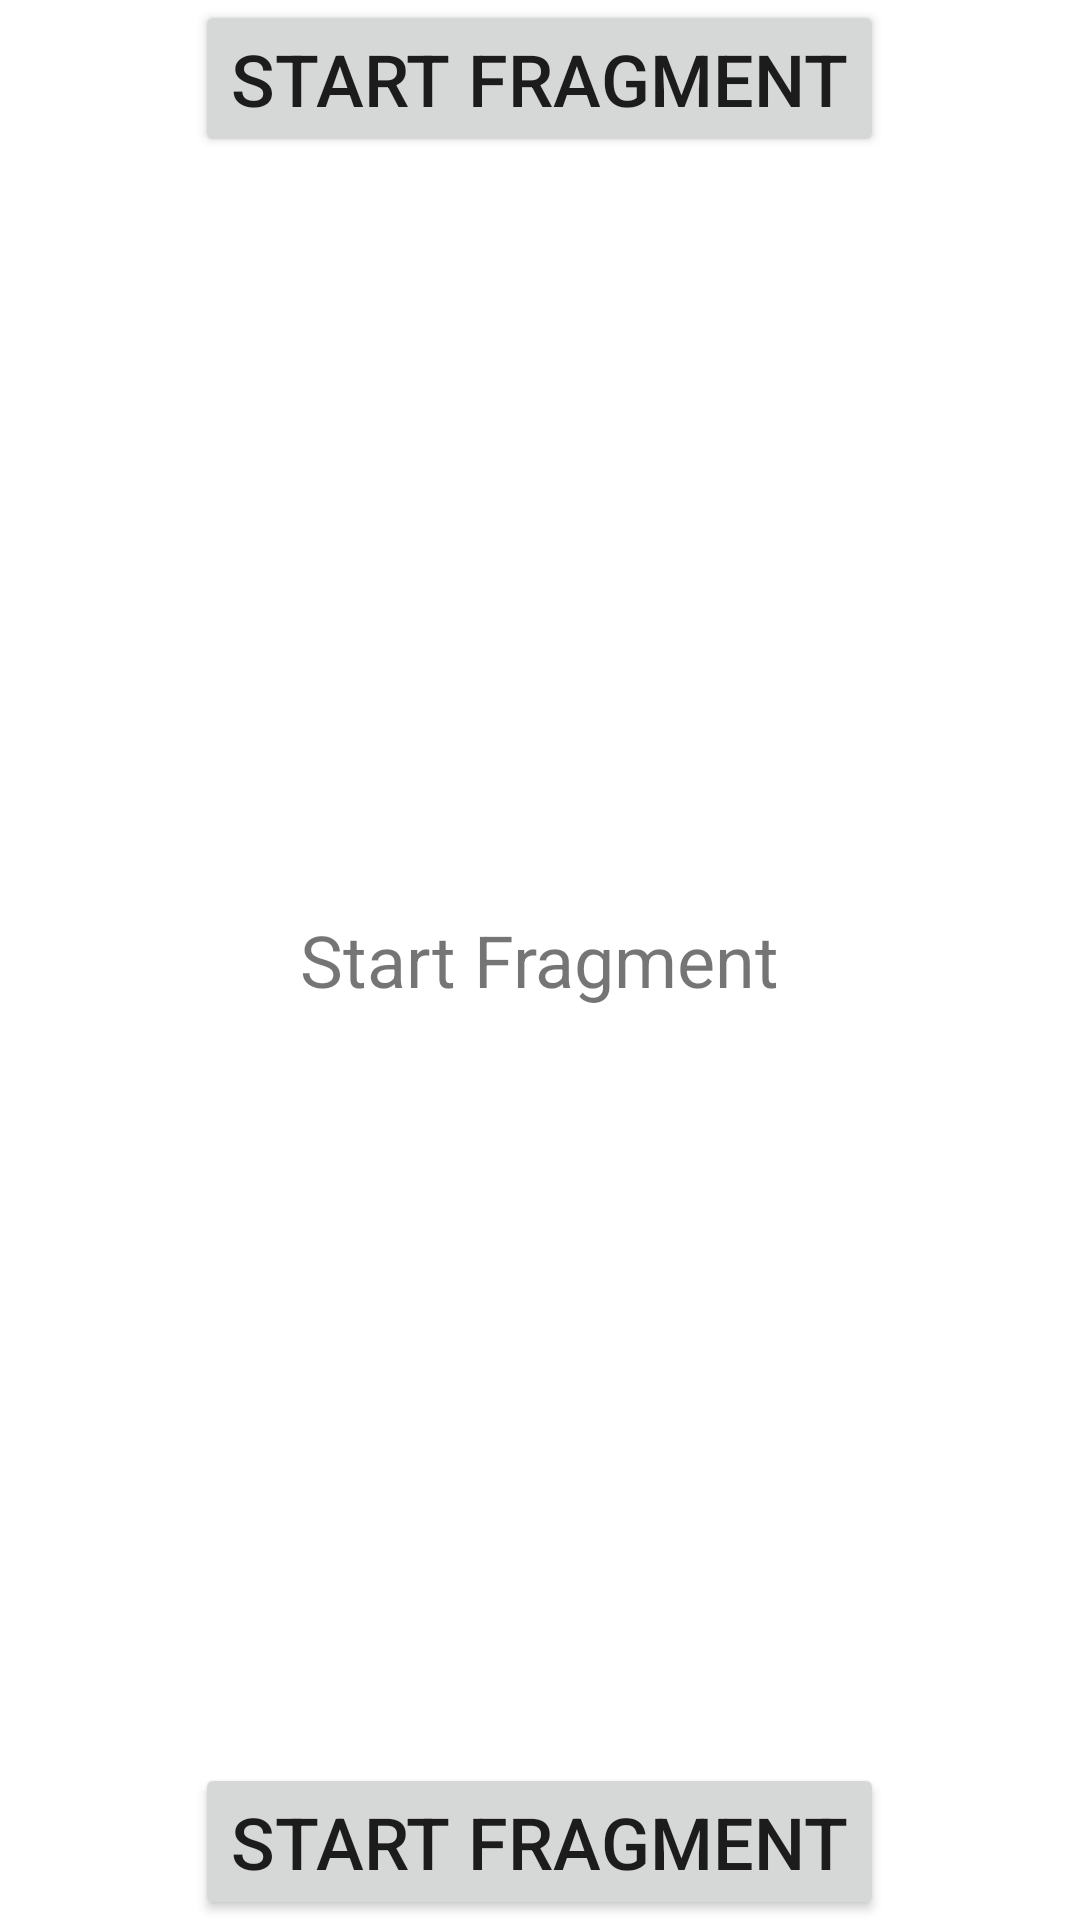

Android layout source for this screen:
<!-- AndroidManifest.xml: application theme Theme.ApplicationFragment -->
<!-- res/layout/fragment_start.xml -->
<?xml version="1.0" encoding="utf-8"?>
<FrameLayout xmlns:android="http://schemas.android.com/apk/res/android"
    xmlns:tools="http://schemas.android.com/tools"
    android:layout_width="match_parent"
    android:layout_height="match_parent"
    tools:context=".StartFragment">


    <Button
        android:layout_gravity="center_horizontal"
        android:layout_width="wrap_content"
        android:layout_height="wrap_content"
        android:text="@string/start_fragment"/>

    <TextView
        android:layout_gravity="center"
        android:layout_width="wrap_content"
        android:layout_height="wrap_content"
        android:text="@string/start_fragment"/>


    <Button
        android:layout_gravity="center_horizontal|bottom"
        android:layout_width="wrap_content"
        android:layout_height="wrap_content"
        android:text="@string/start_fragment"/>


</FrameLayout>
<!-- resources referenced by this layout -->
<resources>
  <string name="start_fragment">Start Fragment</string>
  <style name="Theme.ApplicationFragment" parent="Theme.MaterialComponents.DayNight.DarkActionBar">
          
          <item name="colorPrimary">@color/purple_500</item>
          <item name="colorPrimaryVariant">@color/purple_700</item>
          <item name="colorOnPrimary">@color/white</item>
          
          <item name="colorSecondary">@color/teal_200</item>
          <item name="colorSecondaryVariant">@color/teal_700</item>
          <item name="colorOnSecondary">@color/black</item>
          
          <item name="android:statusBarColor" tools:targetApi="l">?attr/colorPrimaryVariant</item>
          
          <item name="android:textSize">24sp</item>
      </style>
  <!-- not gathered from this repository: default colours our renderer supplied (Android Studio template values) -->
  <color name="purple_500">#FF6200EE</color>
  <color name="purple_700">#FF3700B3</color>
  <color name="teal_200">#FF03DAC5</color>
  <color name="teal_700">#FF018786</color>
  <color name="black">#FF000000</color>
  <color name="white">#FFFFFFFF</color>
</resources>
